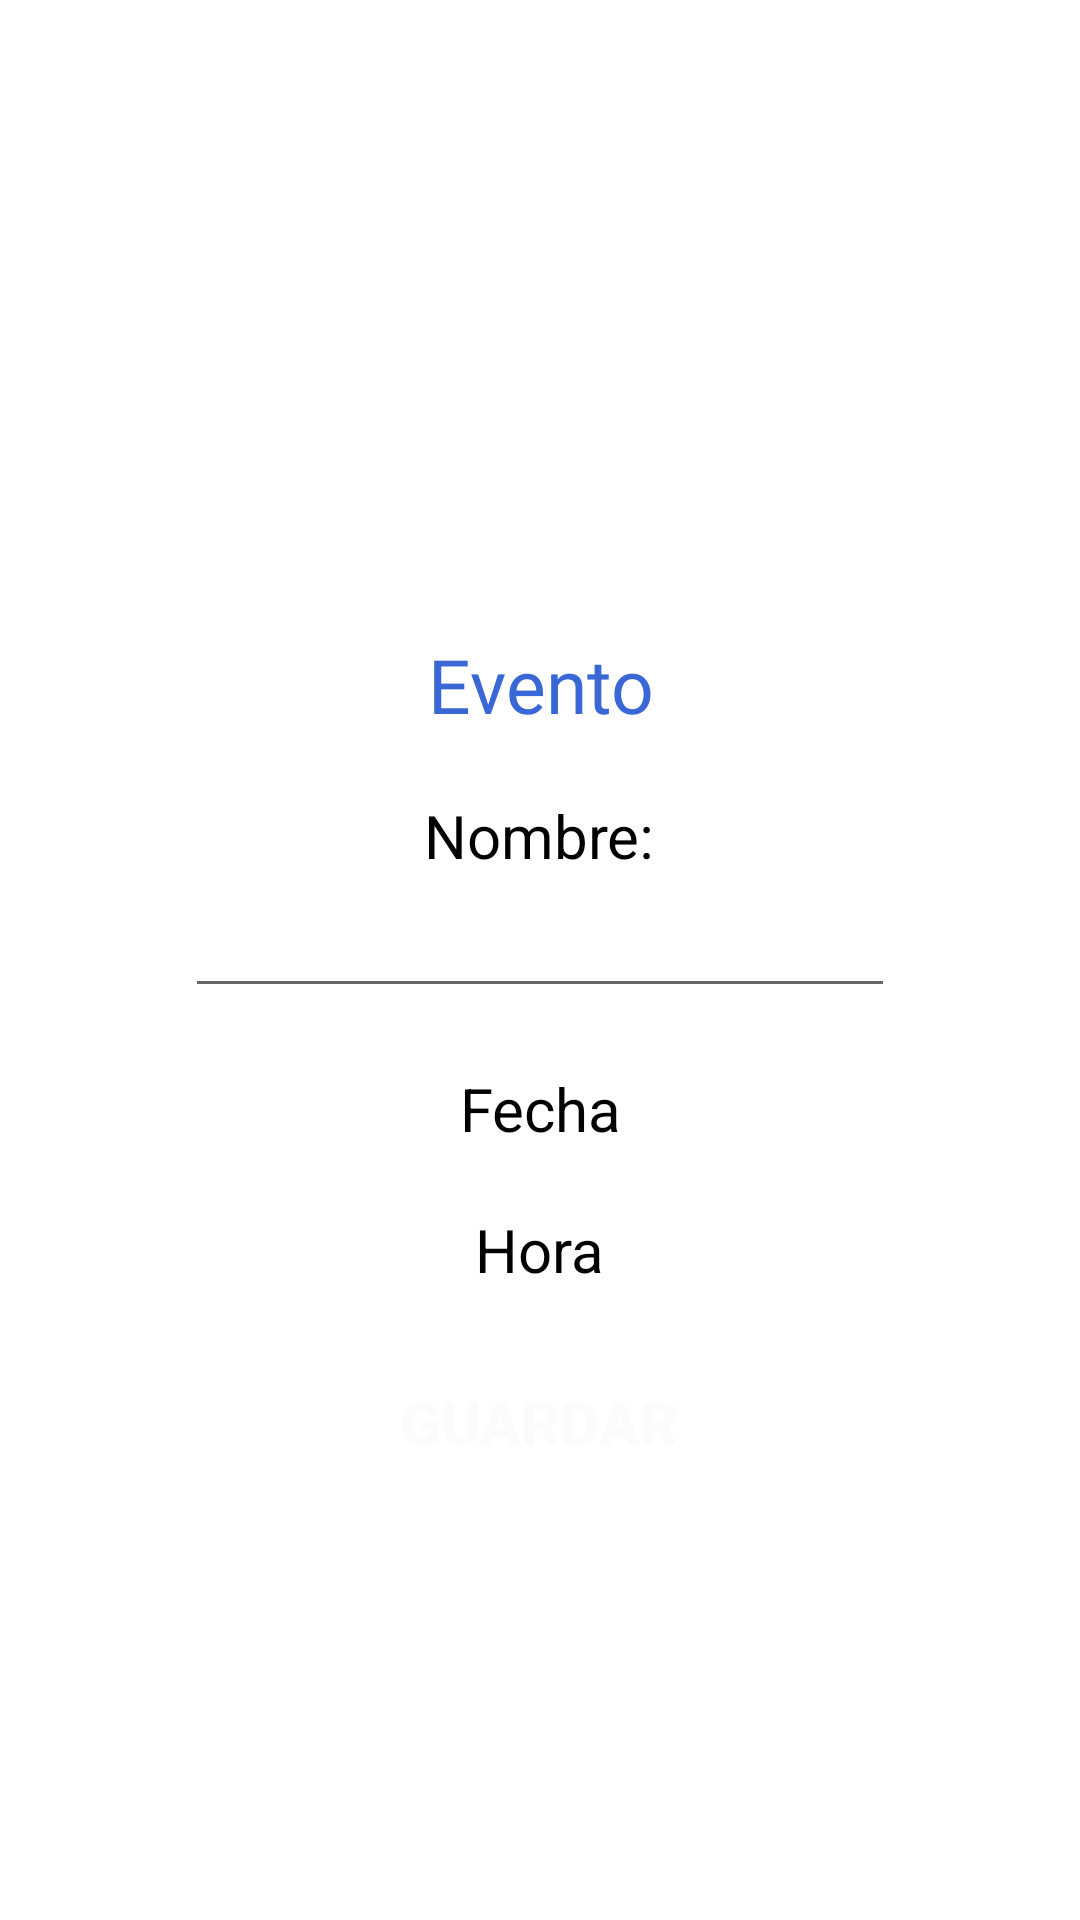

Layout XML and referenced resources for this Android screen:
<!-- AndroidManifest.xml: application theme Theme.Buffete -->
<!-- res/layout/activity_event_edit.xml -->
<?xml version="1.0" encoding="utf-8"?>
<LinearLayout
    xmlns:android="http://schemas.android.com/apk/res/android"
    xmlns:app="http://schemas.android.com/apk/res-auto"
    xmlns:tools="http://schemas.android.com/tools"
    android:layout_width="match_parent"
    android:layout_height="match_parent"
    android:orientation="vertical"
    android:background="@color/white"
    tools:context=".EventEditActivity">

    <androidx.constraintlayout.widget.ConstraintLayout
        android:layout_width="match_parent"
        android:layout_height="match_parent"
        android:background="@color/white"
        tools:context=".perfil">

        <LinearLayout
            android:id="@+id/linearLayout"
            android:layout_width="match_parent"
            android:layout_height="180dp"
            android:background="@drawable/top_background"
            android:backgroundTint="@color/theme_color"
            app:layout_constraintEnd_toEndOf="parent"
            app:layout_constraintStart_toStartOf="parent"
            app:layout_constraintTop_toTopOf="parent"/>

        <LinearLayout
            android:layout_width="match_parent"
            android:layout_height="wrap_content"
            android:gravity="center"
            android:orientation="vertical"
            app:layout_constraintBottom_toTopOf="@+id/linearLayout3"
            app:layout_constraintEnd_toEndOf="parent"
            app:layout_constraintStart_toStartOf="parent"
            app:layout_constraintTop_toBottomOf="@+id/linearLayout">

            <TextView
                android:layout_width="match_parent"
                android:layout_height="wrap_content"
                android:fontFamily="@font/lato_bold"
                android:text="Evento"
                android:textAlignment="center"
                android:textColor="@color/theme_color_text_button"
                android:textSize="25sp" />

            <TextView
                android:layout_width="wrap_content"
                android:layout_height="wrap_content"
                android:layout_gravity="center"
                android:layout_marginTop="20dp"
                android:text="Nombre:"
                android:textAlignment="center"
                android:textColor="@color/black"
                android:textSize="20sp" />

            <EditText
                android:id="@+id/eventNameET"
                android:layout_width="wrap_content"
                android:layout_height="wrap_content"
                android:layout_gravity="center"
                android:ems="10"
                android:inputType="text"
                android:textColor="@color/black"
                android:textSize="20sp" />

            <TextView
                android:id="@+id/eventDateTV"
                android:layout_width="wrap_content"
                android:layout_height="wrap_content"
                android:layout_gravity="center"
                android:layout_marginTop="20dp"
                android:text="Fecha"
                android:textAlignment="center"
                android:textColor="@color/black"
                android:textSize="20sp" />

            <TextView
                android:id="@+id/eventTimeTV"
                android:layout_width="wrap_content"
                android:layout_height="wrap_content"
                android:layout_gravity="center"
                android:layout_marginTop="20dp"
                android:text="Hora"
                android:textAlignment="center"
                android:textColor="@color/black"
                android:textSize="20sp" />

            <Button
                android:layout_width="wrap_content"
                android:layout_height="wrap_content"
                android:layout_gravity="center"
                android:layout_marginTop="20dp"
                android:background="@null"
                android:backgroundTint="@color/theme_color"
                android:onClick="saveEventAction"
                android:text="Guardar"
                android:textColor="@color/background_color"
                android:textSize="20sp"
                android:textStyle="bold" />


        </LinearLayout>

        <LinearLayout
            android:id="@+id/linearLayout3"
            android:layout_width="match_parent"
            android:layout_height="wrap_content"
            android:gravity="center"
            android:orientation="vertical"
            app:layout_constraintBottom_toBottomOf="parent"
            app:layout_constraintEnd_toEndOf="parent"
            app:layout_constraintStart_toStartOf="parent">

            <Button
                style="?android:attr/borderlessButtonStyle"
                android:layout_width="184dp"
                android:layout_height="wrap_content"
                android:background="#00FFFFFF"
                android:textColor="@color/theme_color_text_button"
                app:iconTint="@color/theme_color_text_button" />

            <TextView
                android:layout_width="wrap_content"
                android:layout_height="33dp"
                android:layout_marginBottom="30dp"
                android:clickable="true"
                android:focusable="true"
                android:fontFamily="@font/lato_bold"
                android:foreground="?android:attr/selectableItemBackground"
                android:onClick="openSignUpPage"
                android:padding="15dp"
                android:textAllCaps="false"
                android:textColor="@color/theme_color_text_button"
                android:textSize="17sp" />
        </LinearLayout>


    </androidx.constraintlayout.widget.ConstraintLayout>

    <LinearLayout
        android:id="@+id/linearLayout"
        android:layout_width="match_parent"
        android:layout_height="match_parent"
        android:background="@drawable/top_background"
        android:backgroundTint="@color/theme_color"
        app:layout_constraintEnd_toEndOf="parent"
        app:layout_constraintStart_toStartOf="parent"
        app:layout_constraintTop_toTopOf="parent"/>

</LinearLayout>
<!-- resources referenced by this layout -->
<resources>
  <color name="background_color">#FBFBFD</color>
  <color name="black">#FF000000</color>
  <color name="theme_color">#FF181730</color>
  <color name="theme_color_text_button">#3967D6</color>
  <color name="white">#FFFFFFFF</color>
  <style name="Theme.Buffete" parent="Theme.MaterialComponents.DayNight.DarkActionBar">
          
          <item name="colorPrimary">@color/purple_500</item>
          <item name="colorPrimaryVariant">@color/purple_700</item>
          <item name="colorOnPrimary">@color/white</item>
          
          <item name="colorSecondary">@color/teal_200</item>
          <item name="colorSecondaryVariant">@color/teal_700</item>
          <item name="colorOnSecondary">@color/black</item>
          
          <item name="android:statusBarColor">?attr/colorPrimaryVariant</item>
          
      </style>
  <color name="purple_500">#FF6200EE</color>
  <color name="purple_700">#FF3700B3</color>
  <color name="teal_200">#FF03DAC5</color>
  <color name="teal_700">#FF018786</color>
</resources>
